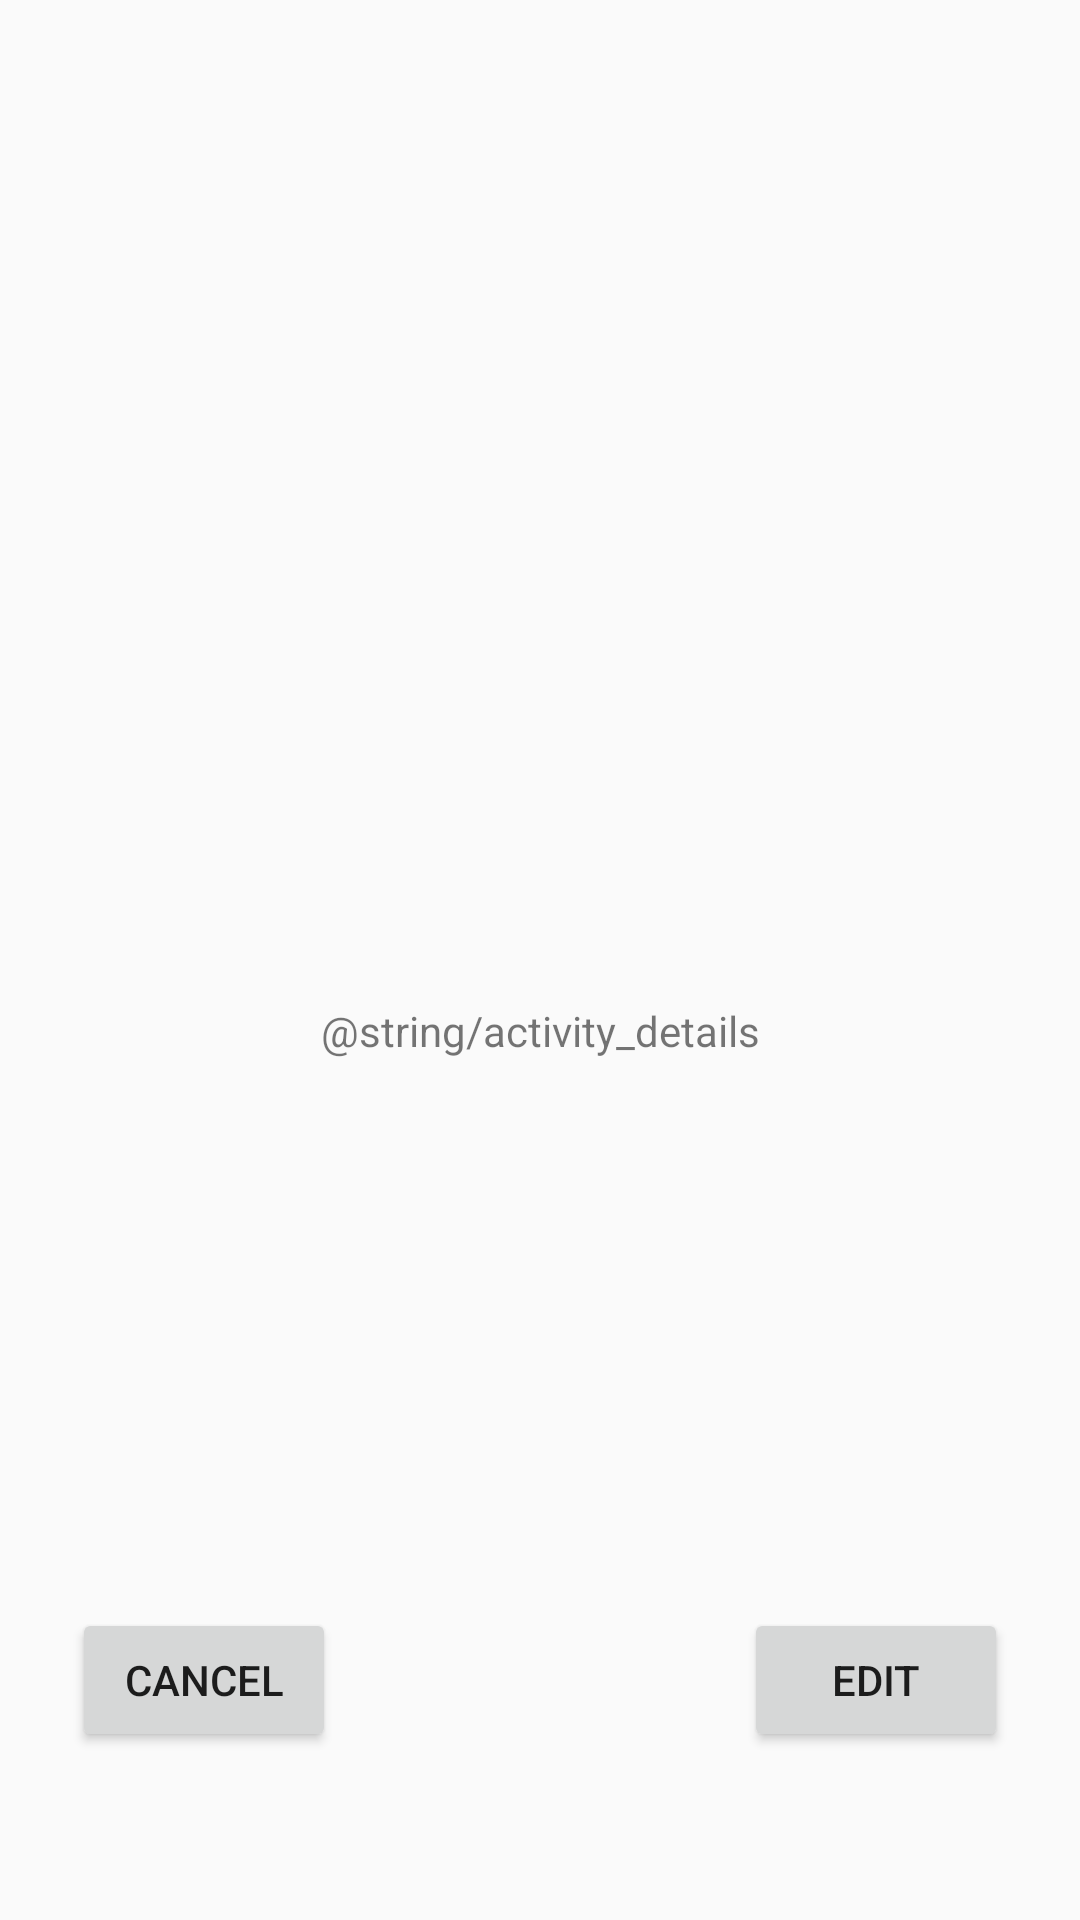

Reconstruct the res/layout file that produces this screen, plus the resources it refers to.
<!-- AndroidManifest.xml: application theme AppTheme -->
<!-- res/layout/activity_details.xml -->
<?xml version="1.0" encoding="utf-8"?>
<androidx.constraintlayout.widget.ConstraintLayout xmlns:android="http://schemas.android.com/apk/res/android"
    xmlns:app="http://schemas.android.com/apk/res-auto"
    xmlns:tools="http://schemas.android.com/tools"
    android:layout_width="match_parent"
    android:layout_height="match_parent"
    tools:context=".DetailsActivity">

    <TextView
        android:id="@+id/ACTIVITY_DETAILS"
        android:layout_width="wrap_content"
        android:layout_height="wrap_content"
        android:layout_marginTop="334dp"
        android:text="@string/activity_details"
        app:layout_constraintEnd_toEndOf="parent"
        app:layout_constraintStart_toStartOf="parent"
        app:layout_constraintTop_toTopOf="parent" />

    <Button
        android:id="@+id/ACTIVITY_DETAIL_CANCEL_BUTTON"
        android:layout_width="0dp"
        android:layout_height="wrap_content"
        android:layout_marginStart="24dp"
        android:layout_marginLeft="24dp"
        android:layout_marginBottom="56dp"
        android:text="@android:string/cancel"
        app:layout_constraintBottom_toBottomOf="parent"
        app:layout_constraintStart_toStartOf="parent" />

    <Button
        android:id="@+id/ACTIVITY_DETAIL_BUTTON_EDIT"
        android:layout_width="0dp"
        android:layout_height="wrap_content"
        android:layout_marginEnd="24dp"
        android:layout_marginRight="24dp"
        android:layout_marginBottom="56dp"
        android:text="@string/button_edit_detail"
        app:layout_constraintBottom_toBottomOf="parent"
        app:layout_constraintEnd_toEndOf="parent" />
</androidx.constraintlayout.widget.ConstraintLayout>
<!-- resources referenced by this layout -->
<resources>
  <string name="button_edit_detail">EDIT</string>
      //Activities
  <style name="AppTheme" parent="Theme.AppCompat.Light.DarkActionBar">
          
          <item name="colorPrimary">@color/colorPrimary</item>
          <item name="colorPrimaryDark">@color/colorPrimaryDark</item>
          <item name="colorAccent">@color/colorAccent</item>
          <item name="cardCornerRadius">@dimen/cardview_default_radius</item>
          <item name="cardBackgroundColor">@color/CardBackground</item>
      </style>
  <color name="colorPrimary">#9A3557</color>
  <color name="colorPrimaryDark">#C14972</color>
  <color name="colorAccent">#D81B60</color>
  <color name="CardBackground">#81495C</color>
</resources>
